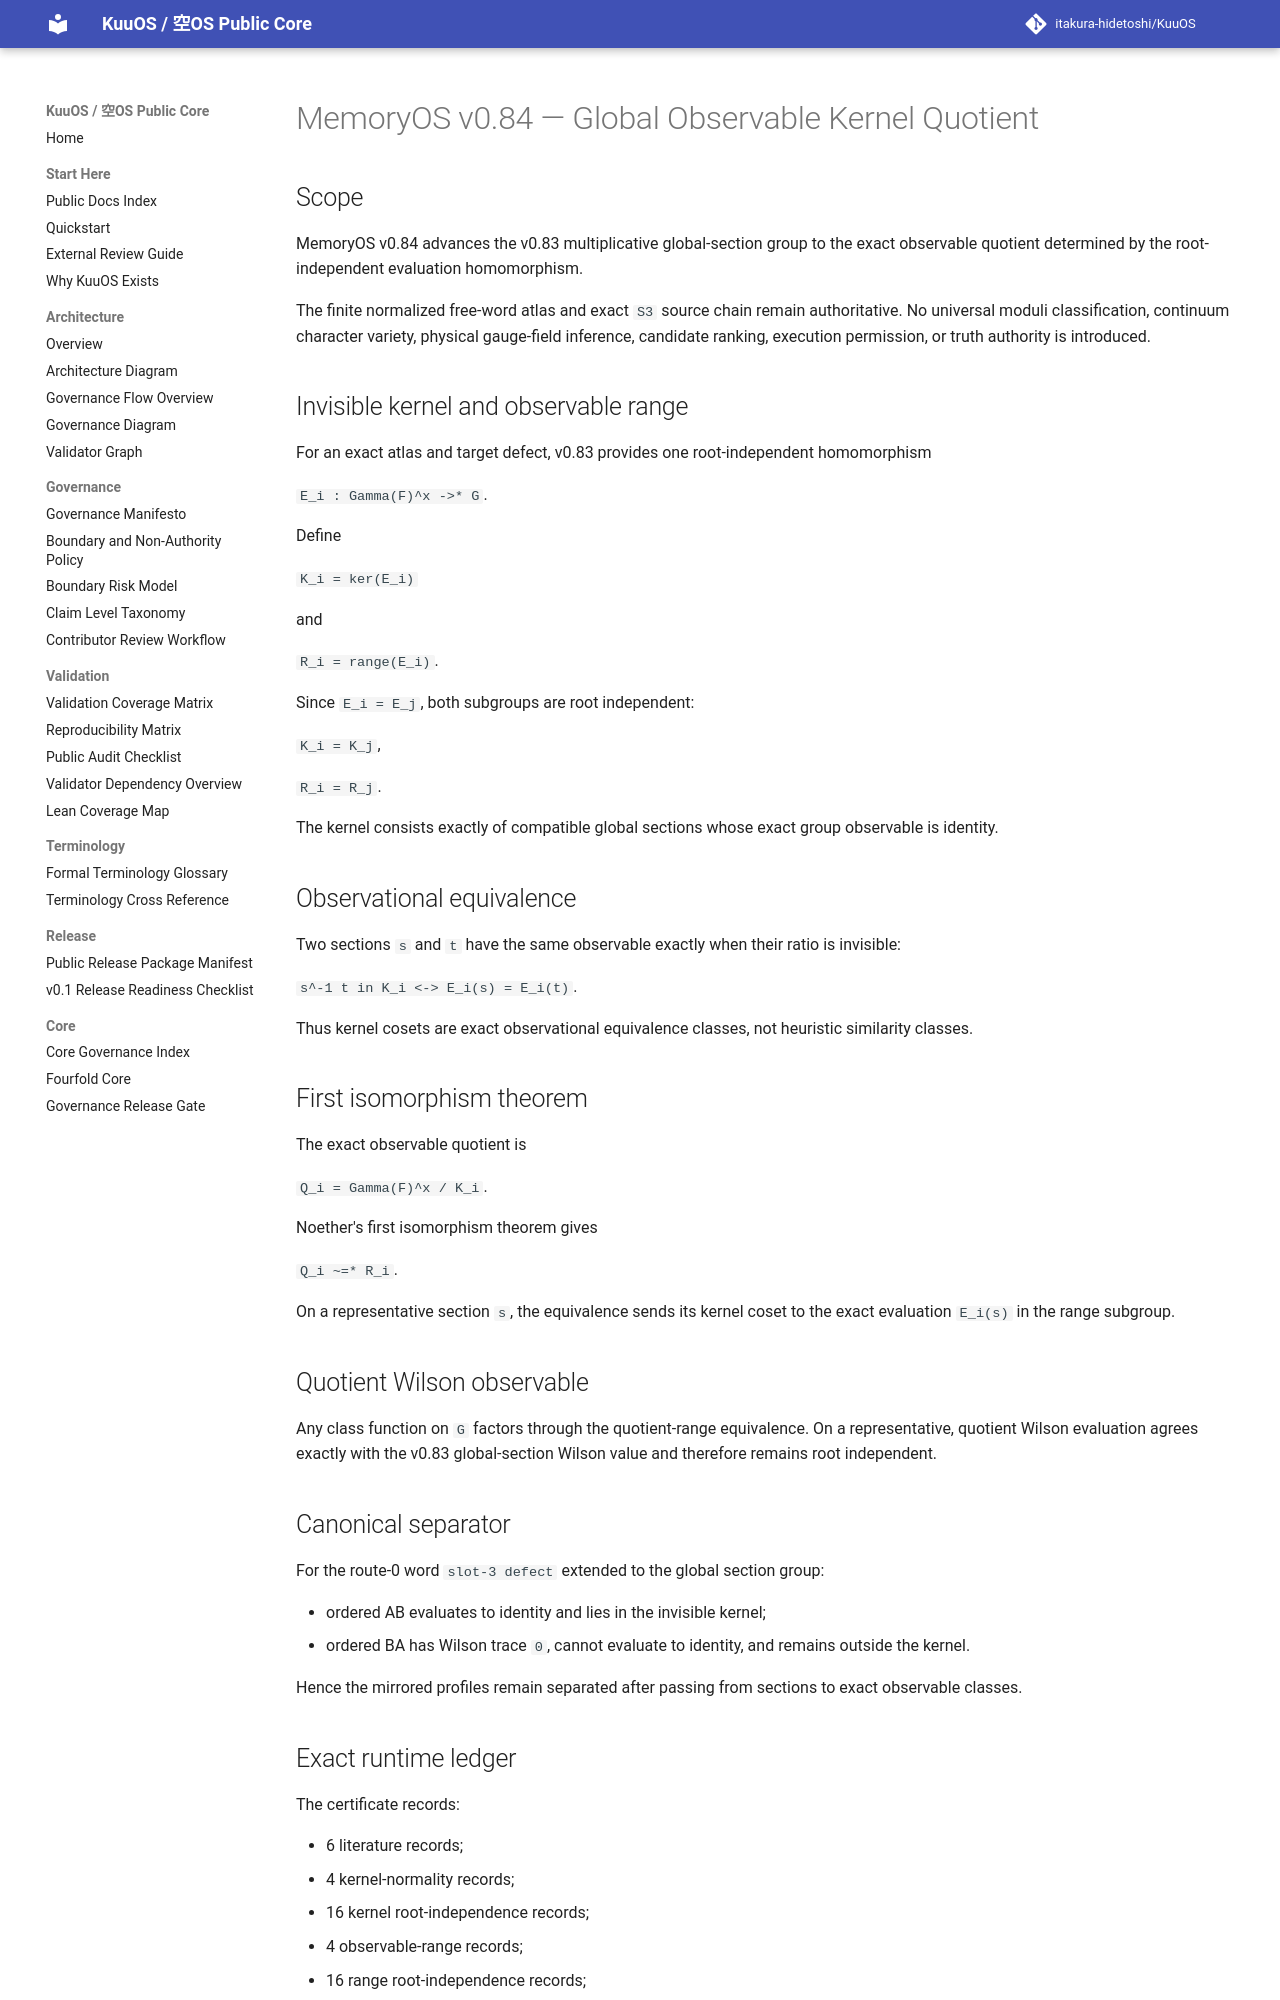

repository: itakura-hidetoshi/KuuOS · page: memoryos_global_observable_kernel_quotient_certificate_kernel_v0_1/index.html · generator: mkdocs

# MemoryOS v0.84 — Global Observable Kernel Quotient

## Scope

MemoryOS v0.84 advances the v0.83 multiplicative global-section group to the exact observable quotient determined by the root-independent evaluation homomorphism.

The finite normalized free-word atlas and exact `S3` source chain remain authoritative. No universal moduli classification, continuum character variety, physical gauge-field inference, candidate ranking, execution permission, or truth authority is introduced.

## Invisible kernel and observable range

For an exact atlas and target defect, v0.83 provides one root-independent homomorphism

`E_i : Gamma(F)^x ->* G`.

Define

`K_i = ker(E_i)`

and

`R_i = range(E_i)`.

Since `E_i = E_j`, both subgroups are root independent:

`K_i = K_j`,

`R_i = R_j`.

The kernel consists exactly of compatible global sections whose exact group observable is identity.

## Observational equivalence

Two sections `s` and `t` have the same observable exactly when their ratio is invisible:

`s^-1 t in K_i  <->  E_i(s) = E_i(t)`.

Thus kernel cosets are exact observational equivalence classes, not heuristic similarity classes.

## First isomorphism theorem

The exact observable quotient is

`Q_i = Gamma(F)^x / K_i`.

Noether's first isomorphism theorem gives

`Q_i ~=* R_i`.

On a representative section `s`, the equivalence sends its kernel coset to the exact evaluation `E_i(s)` in the range subgroup.

## Quotient Wilson observable

Any class function on `G` factors through the quotient-range equivalence. On a representative, quotient Wilson evaluation agrees exactly with the v0.83 global-section Wilson value and therefore remains root independent.

## Canonical separator

For the route-0 word `slot-3 defect` extended to the global section group:

- ordered AB evaluates to identity and lies in the invisible kernel;
- ordered BA has Wilson trace `0`, cannot evaluate to identity, and remains outside the kernel.

Hence the mirrored profiles remain separated after passing from sections to exact observable classes.
